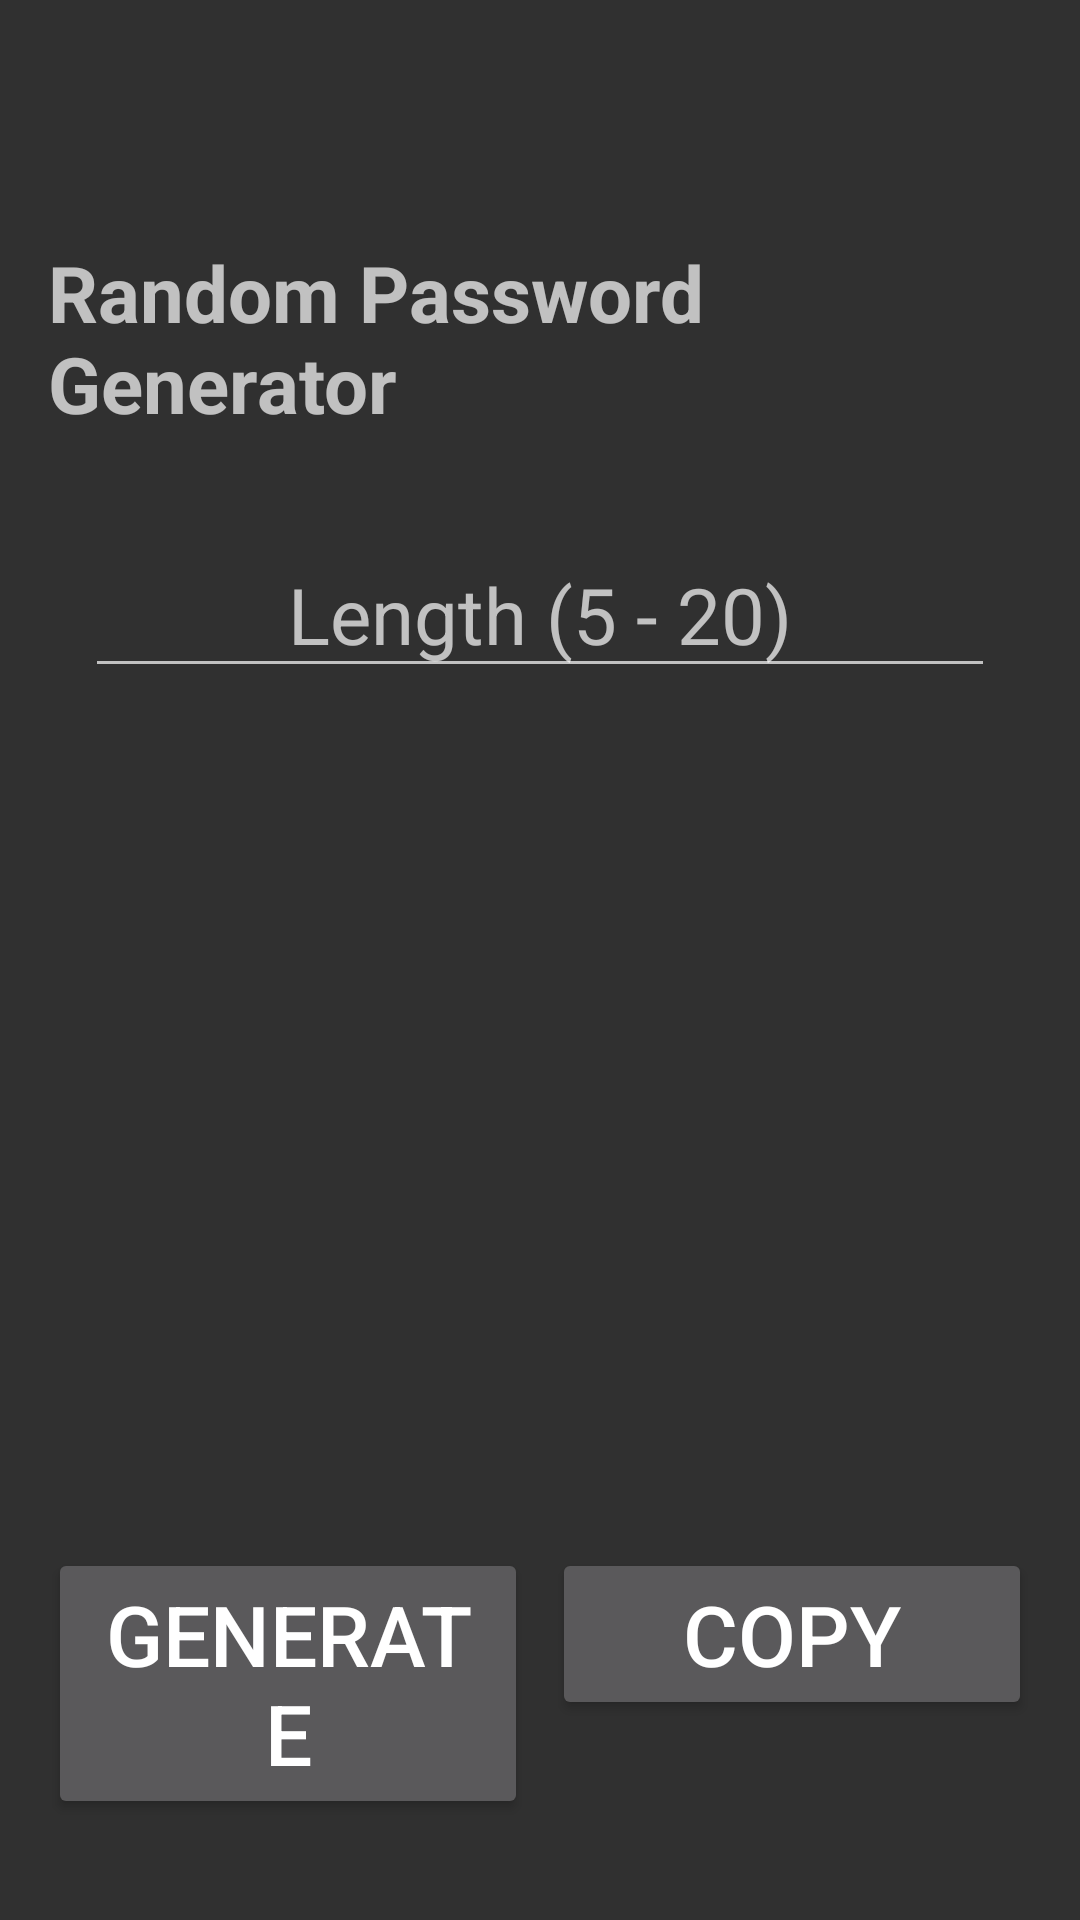

Here is an Android app screen rendered from its layout file. Give the layout XML and the strings, colors and styles it references.
<!-- AndroidManifest.xml: application theme Theme.AppCompat -->
<!-- res/layout/activity_main.xml -->
<?xml version="1.0" encoding="utf-8"?>
<RelativeLayout xmlns:android="http://schemas.android.com/apk/res/android"
    xmlns:app="http://schemas.android.com/apk/res-auto"
    xmlns:tools="http://schemas.android.com/tools"
    android:layout_width="match_parent"
    android:layout_height="match_parent"
    tools:context=".MainActivity"
    android:paddingLeft="16dp"
    android:paddingRight="16dp"
    android:paddingTop="16dp"
    android:paddingBottom="16dp">

    <TextView
        android:layout_width="wrap_content"
        android:layout_height="wrap_content"
        android:text="@string/txtTitle"
        android:id="@+id/txtTitle"
        android:layout_alignParentTop="true"
        android:layout_centerHorizontal="true"
        android:textSize="26sp"
        android:layout_gravity="top"
        android:layout_marginTop="64dp"
        android:textStyle="bold"/>

    <EditText
        android:layout_width="wrap_content"
        android:layout_height="wrap_content"
        android:inputType="number"
        android:ems="10"
        android:id="@+id/txtLength"
        android:layout_below="@+id/txtTitle"
        android:layout_centerHorizontal="true"
        android:hint="@string/hint"
        android:textSize="26sp"
        android:layout_gravity="center"
        android:gravity="center_horizontal"
        android:layout_marginTop="32dp"
        android:focusable="true"
        android:focusableInTouchMode="true"
        />

    <TextView
        android:id="@+id/password"
        android:layout_width="wrap_content"
        android:layout_height="wrap_content"
        android:text=""
        android:layout_centerVertical="true"
        android:layout_centerHorizontal="true"
        android:textSize="30sp"
        />

    <LinearLayout
        android:layout_width="match_parent"
        android:layout_height="wrap_content"
        android:id="@+id/LinearLayout01"
        >

        <Button
            android:id="@+id/btn"
            android:text="@string/btn"
            android:layout_width="match_parent"
            android:layout_height="wrap_content"
            android:textSize="28sp"
            android:layout_weight="1"
            android:layout_marginTop="500dp"
        />

        <Space
            android:layout_width="8dp"
            android:layout_height="wrap_content"
        />

        <Button
            android:id="@+id/btnCopy"
            android:text="@string/btnCopy"
            android:layout_width="match_parent"
            android:layout_height="wrap_content"
            android:textSize="28sp"
            android:layout_toRightOf="@id/btn"
            android:layout_weight="1"
            android:layout_marginTop="500dp"
        />

    </LinearLayout>
    

</RelativeLayout>
<!-- resources referenced by this layout -->
<resources>
  <string-array name="spinnerItems">
          <item>item1</item>
          <item>item2</item>
          <item>item3</item>
          <item>item4</item>
      </string-array>
  <string name="btn">Generate</string>
  <string name="btnCopy">Copy</string>
  <string name="hint">Length (5 - 20)</string>
  <string name="txtTitle">Random Password Generator</string>
</resources>
